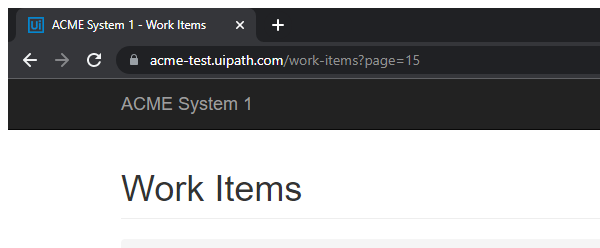
Task: Robotic Enterprise Framework
Workflow: ACME_ExtractDataTable

Step 1 [try]: Close Window 'chrome.exe ACME' in window 'ACME System 1 - Work Items' (chrome.exe)
